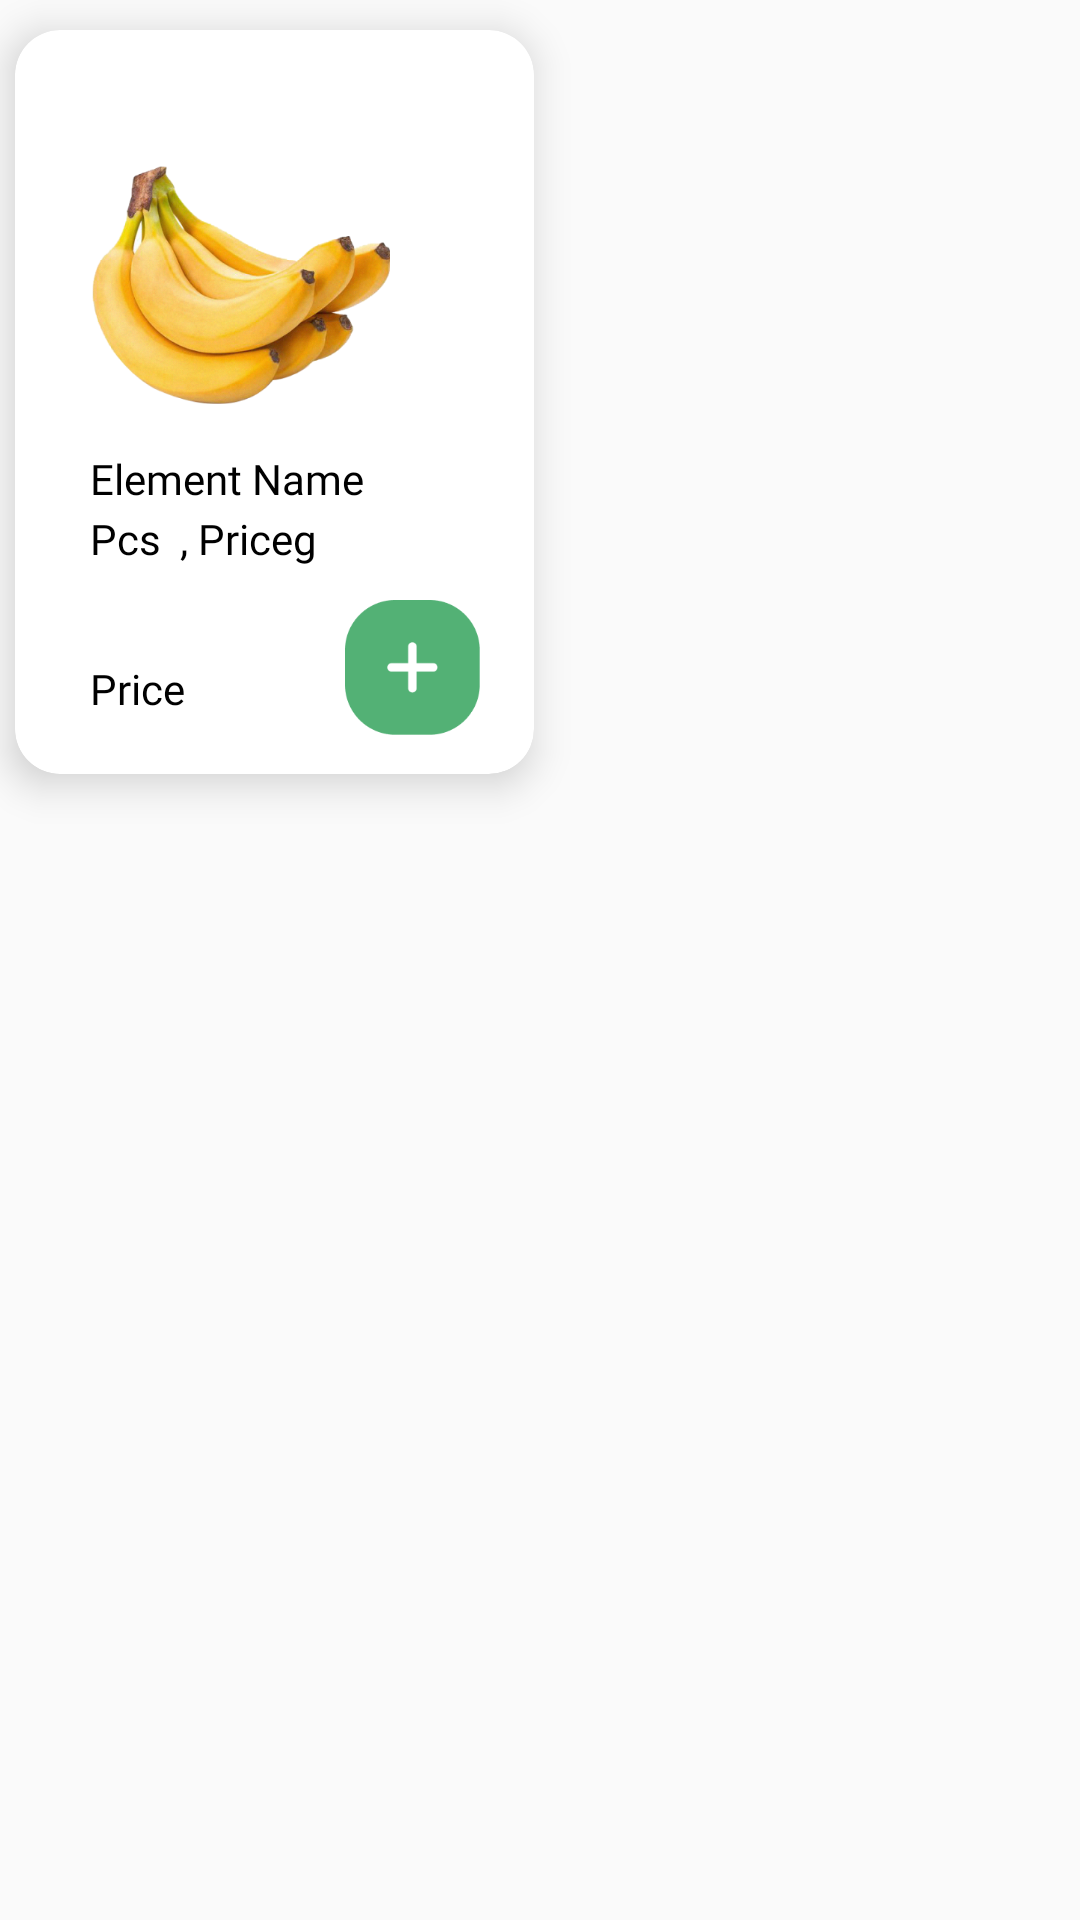

Layout XML and referenced resources for this Android screen:
<!-- AndroidManifest.xml: application theme Theme.AppCompat.Light.NoActionBar -->
<!-- res/layout/exclusive_item.xml -->
<?xml version="1.0" encoding="utf-8"?>
<RelativeLayout xmlns:android="http://schemas.android.com/apk/res/android"
    android:layout_width="200dp"
    android:layout_height="290dp"
    xmlns:app="http://schemas.android.com/apk/res-auto">

    <androidx.cardview.widget.CardView
        android:layout_width="173dp"
        android:layout_height="248dp"
        android:layout_marginTop="10dp"
        android:backgroundTint="@color/white"
        android:layout_marginLeft="5dp"
        app:cardElevation="8dp"
        android:background="@drawable/card"
        app:cardCornerRadius="15dp">


        <ImageView
            android:id="@+id/exclusiveitemimg"
            android:layout_width="100dp"
            android:layout_height="80dp"
            android:layout_marginLeft="25dp"
            android:layout_marginTop="45dp"
            app:srcCompat="@drawable/banana" />

        <TextView
            android:id="@+id/elementname"
            android:layout_width="wrap_content"
            android:layout_height="wrap_content"
            android:layout_marginLeft="25dp"
            android:layout_marginTop="140dp"
            android:fontFamily="@font/gilroybold"
            android:text="Element Name"
            android:textColor="@color/black" />

        <TextView
            android:id="@+id/elementpcs"
            android:layout_width="wrap_content"
            android:layout_height="wrap_content"
            android:layout_marginLeft="25dp"
            android:layout_marginTop="160dp"
            android:fontFamily="@font/gilroyregular"
            android:text="Pcs"
            android:textColor="@color/black" />

        <TextView
            android:layout_width="wrap_content"
            android:layout_height="wrap_content"
            android:layout_marginLeft="55dp"
            android:layout_marginTop="160dp"
            android:fontFamily="@font/gilroyregular"
            android:text=", Priceg "
            android:textColor="@color/black" />


        <TextView
            android:id="@+id/elementprice"
            android:layout_width="wrap_content"
            android:layout_height="wrap_content"
            android:layout_marginLeft="25dp"
            android:layout_marginTop="210dp"
            android:fontFamily="@font/gilroybold"
            android:text="Price"
            android:textColor="@color/black" />

        <ImageButton
            android:layout_width="45dp"
            android:layout_height="45dp"
            android:layout_marginLeft="110dp"
            android:layout_marginTop="190dp"
            android:background="@drawable/greenbutton" />


    </androidx.cardview.widget.CardView>

</RelativeLayout>
<!-- resources referenced by this layout -->
<resources>
  <!-- drawable banana: png bitmap (drawable-xxxhdpi, 169006 bytes) -->
  <!-- drawable card (drawable) -->
  <?xml version="1.0" encoding="utf-8"?>
  <shape xmlns:android="http://schemas.android.com/apk/res/android" android:shape="rectangle">
  
      <stroke android:color="#F0A49F9F" android:width="2dp"/>
      <gradient android:startColor="@color/white" android:centerColor="@color/white" android:endColor="@color/white"/>
      <corners android:topLeftRadius="45dp" android:topRightRadius="45dp" android:bottomLeftRadius="45dp" android:bottomRightRadius="45dp"/>
  </shape>
  <!-- drawable greenbutton: png bitmap (drawable-xxxhdpi, 3023 bytes) -->
  <!-- not gathered from this repository: default colours our renderer supplied (Android Studio template values) -->
  <color name="black">#FF000000</color>
  <color name="white">#FFFFFFFF</color>
</resources>
